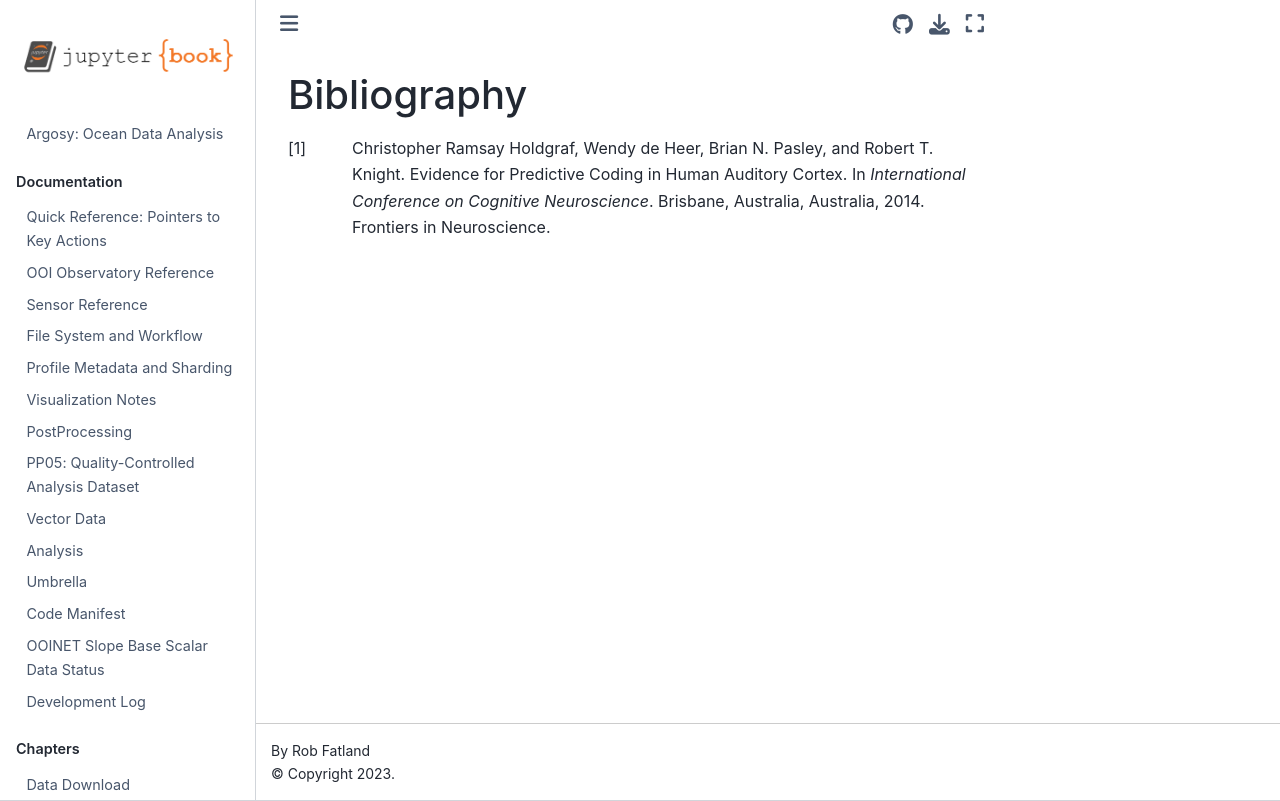

repository: robfatland/argosy · page: reference/bibliography.html · generator: jekyll

# Bibliography

```{bibliography}
:style: plain
```
